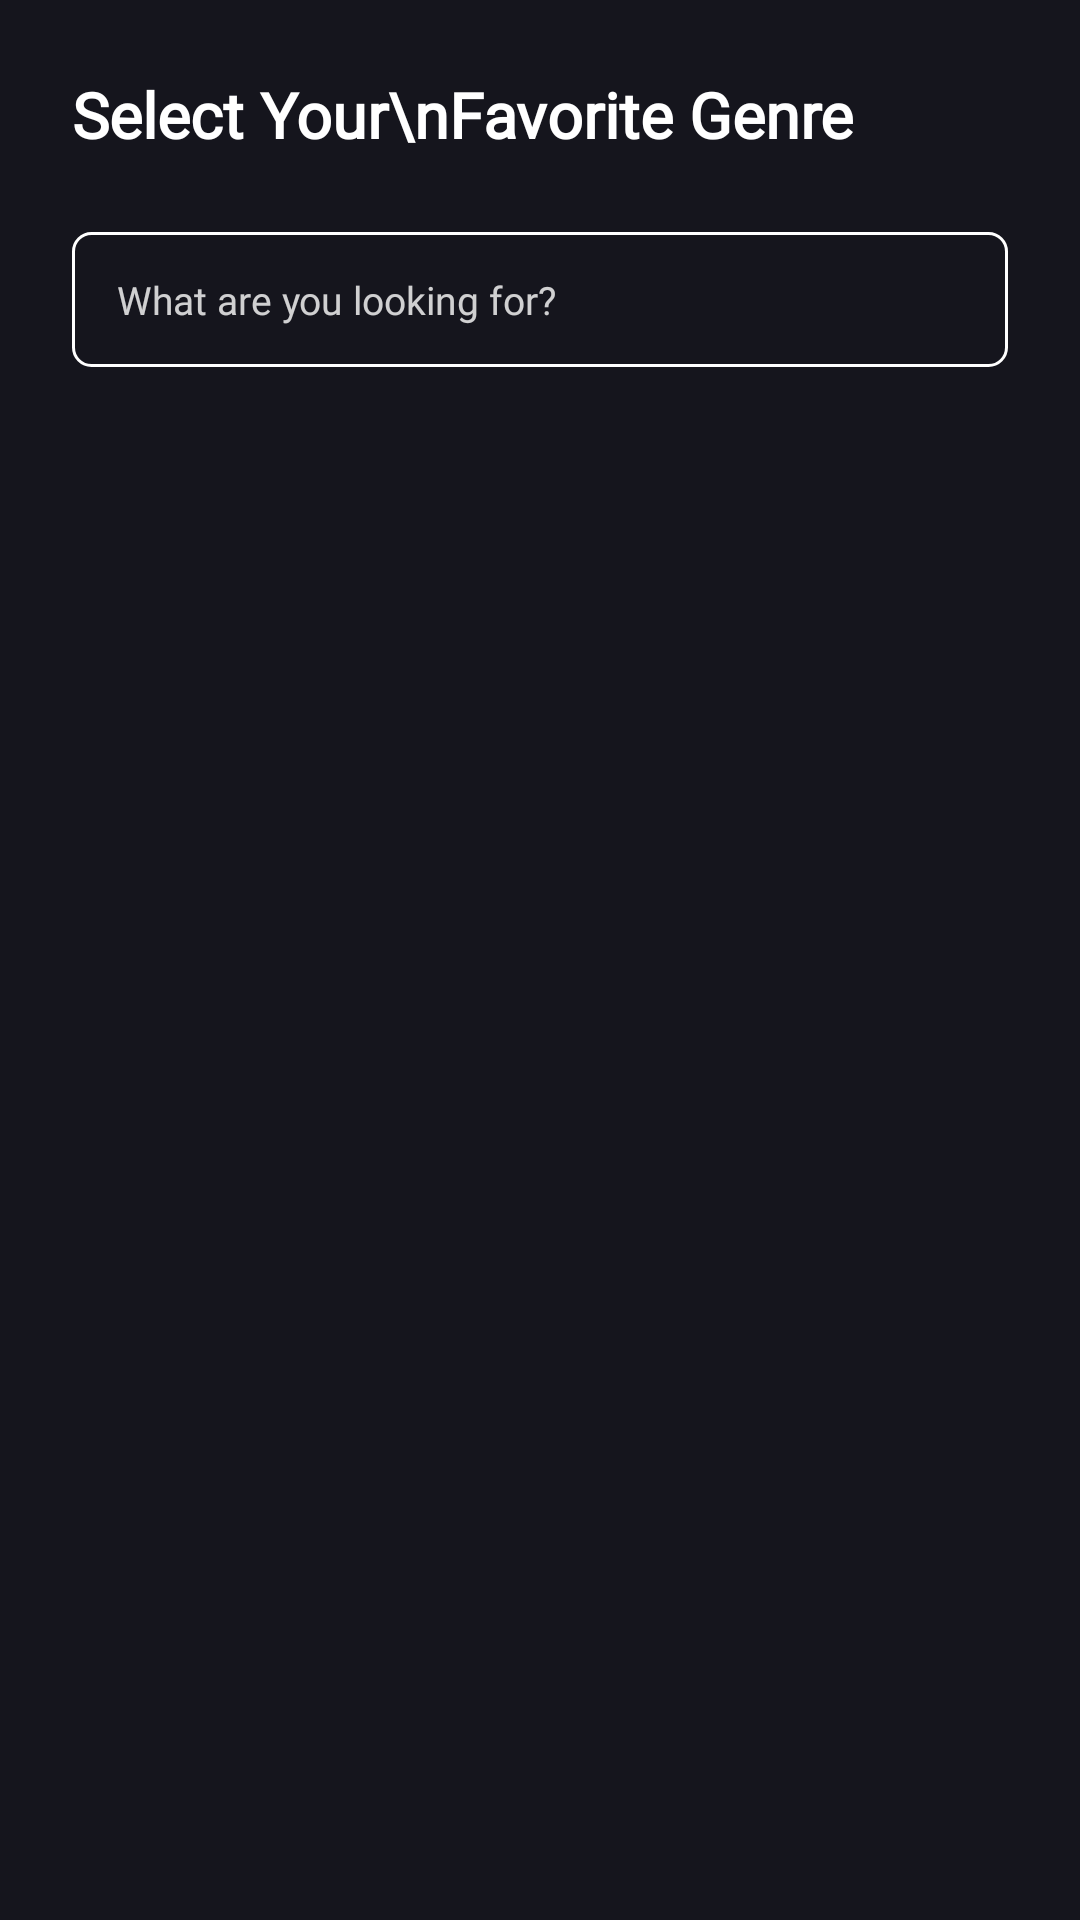

Android layout source for this screen:
<!-- AndroidManifest.xml: application theme NoActionBar -->
<!-- res/layout/activity_list_genre_movies.xml -->
<?xml version="1.0" encoding="utf-8"?>
<LinearLayout xmlns:android="http://schemas.android.com/apk/res/android"
    xmlns:app="http://schemas.android.com/apk/res-auto"
    xmlns:tools="http://schemas.android.com/tools"
    android:layout_width="match_parent"
    android:layout_height="match_parent"
    android:background="@color/black2"
    android:orientation="vertical"
    android:padding="24dp"
    android:id="@+id/layout_container_list_genre"
    android:focusableInTouchMode="true"
    android:focusable="true"
    tools:context=".activity.ListGenreMovies">

    <TextView
        android:layout_width="wrap_content"
        android:layout_height="wrap_content"
        android:fontFamily="@font/raleway"
        android:text="Select Your\nFavorite Genre"
        android:textColor="@color/white"
        android:textSize="21sp"
        android:textStyle="bold" />

    <EditText
        android:id="@+id/edt_search_list_genre_movies"
        android:layout_width="match_parent"
        android:layout_height="45dp"
        android:layout_marginTop="25dp"
        android:background="@drawable/border_corner_card_view_white"
        android:drawableStart="@drawable/ic_search"
        android:drawablePadding="15dp"
        android:drawableTint="@color/white"
        android:focusable="false"
        android:enabled="true"
        android:cursorVisible="false"
        android:focusableInTouchMode="true"
        android:fontFamily="@font/open_sans"
        android:hint="@string/what_are_you_looking_for"
        android:paddingStart="15dp"
        android:inputType="textFilter"
        android:paddingEnd="15dp"
        android:textColor="@color/white"
        android:textColorHint="@color/white_transparent"
        android:textSize="13sp" />

    <androidx.recyclerview.widget.RecyclerView
        android:id="@+id/rv_list_genre_movies"
        android:layout_width="match_parent"
        android:layout_height="match_parent"
        android:layout_marginTop="25dp"
        android:layoutAnimation="@anim/layout_animation"/>


</LinearLayout>
<!-- resources referenced by this layout -->
<resources>
  <color name="black2">#15151D</color>
  <color name="white">#FFFFFFFF</color>
  <color name="white_transparent">#CCFFFFFF</color>
  <!-- drawable border_corner_card_view_white (drawable) -->
  <?xml version="1.0" encoding="utf-8"?>
  <shape xmlns:android="http://schemas.android.com/apk/res/android">
      <size android:width="10dp" />
      <padding
          android:bottom="0dp"
          android:left="0dp"
          android:right="0dp"
          android:top="0dp" />
  
      <stroke android:color="@color/white"
          android:width="1dp"/>
  
      <corners android:radius="6dp"/>
  </shape>
  <string name="what_are_you_looking_for">What are you looking for?</string>
  <style name="NoActionBar" parent="Theme.MaterialComponents.DayNight.NoActionBar">
          <item name="colorPrimary">@color/purple_500</item>
          <item name="colorPrimaryVariant">@color/purple_700</item>
          <item name="colorOnPrimary">@color/white</item>
          
          <item name="colorSecondary">@color/white</item>
          <item name="colorSecondaryVariant">@color/white</item>
          <item name="colorOnSecondary">@color/black</item>
          
          <item name="android:statusBarColor" tools:targetApi="l">@color/black2</item>
          <item name="android:windowAnimationStyle">@style/CustomActivityAnimation</item>
      </style>
  <color name="purple_500">#FF6200EE</color>
  <color name="purple_700">#FF3700B3</color>
  <color name="black">#FF000000</color>
  <style name="CustomActivityAnimation" parent="@android:style/Animation.Activity">
          <item name="android:activityOpenEnterAnimation">@anim/slide_in_right</item>
          <item name="android:activityOpenExitAnimation">@anim/slide_out_left</item>
          <item name="android:activityCloseEnterAnimation">@anim/slide_in_left</item>
          <item name="android:activityCloseExitAnimation">@anim/slide_out_right</item>
      </style>
</resources>
